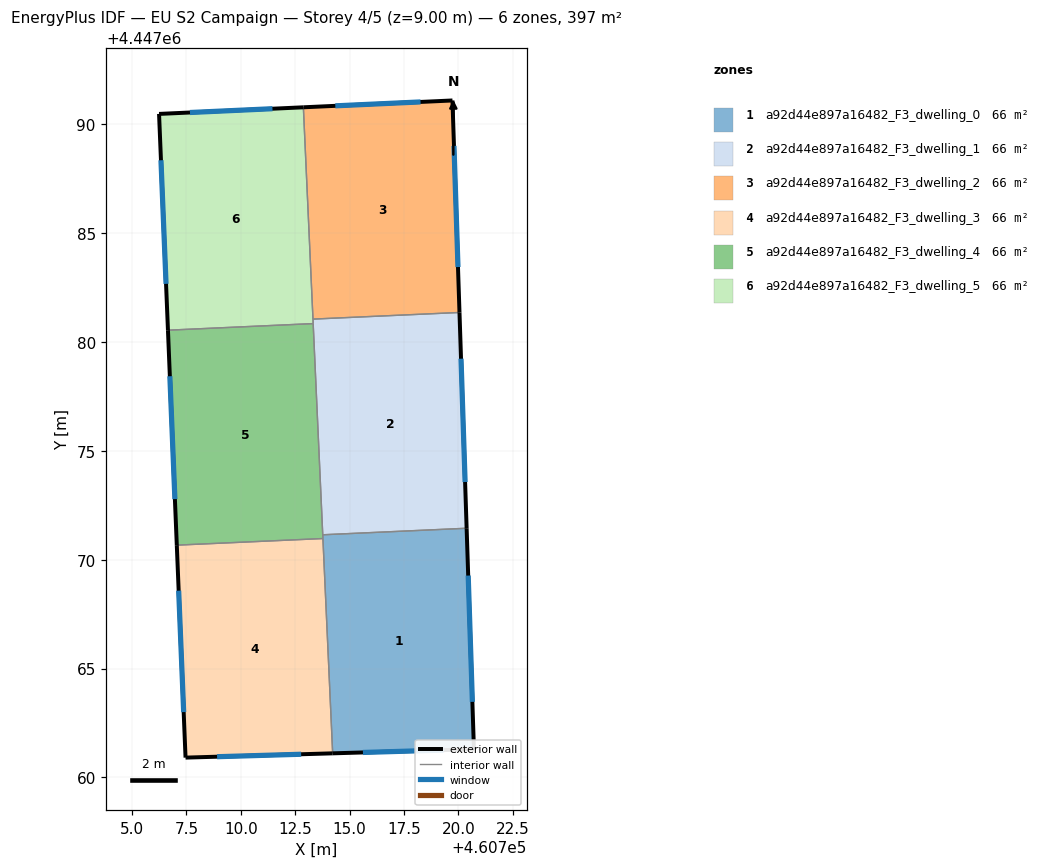
=== STOREY PLAN SPEC (per zone: floor XY polygon, exterior-wall plan segments, windows/doors) ===
zone 1: a92d44e897a16482_F3_dwelling_0  (66.2 m²)
  floor: (460720.38, 4447071.45) (460720.71, 4447061.29) (460714.22, 4447061.10) (460713.76, 4447071.14)
  exterior wall: (460714.22, 4447061.10) – (460720.71, 4447061.29)  [6.5 m]
    window: (460715.61, 4447061.14) – (460719.32, 4447061.25)  [6.4 m²]
  exterior wall: (460720.71, 4447061.29) – (460720.38, 4447071.45)  [10.2 m]
    window: (460720.64, 4447063.47) – (460720.45, 4447069.27)  [10.0 m²]
  interior walls: 3
zone 2: a92d44e897a16482_F3_dwelling_1  (66.2 m²)
  floor: (460720.05, 4447081.36) (460720.38, 4447071.45) (460713.76, 4447071.14) (460713.32, 4447081.05)
  exterior wall: (460720.38, 4447071.45) – (460720.05, 4447081.36)  [9.9 m]
    window: (460720.30, 4447073.57) – (460720.12, 4447079.24)  [9.7 m²]
  interior walls: 4
zone 3: a92d44e897a16482_F3_dwelling_2  (66.2 m²)
  floor: (460719.72, 4447091.10) (460720.05, 4447081.36) (460713.32, 4447081.05) (460712.87, 4447090.79)
  exterior wall: (460719.72, 4447091.10) – (460712.87, 4447090.79)  [6.9 m]
    window: (460718.26, 4447091.03) – (460714.34, 4447090.85)  [6.7 m²]
  exterior wall: (460720.05, 4447081.36) – (460719.72, 4447091.10)  [9.7 m]
    window: (460719.98, 4447083.45) – (460719.79, 4447089.01)  [9.6 m²]
  interior walls: 2
zone 4: a92d44e897a16482_F3_dwelling_3  (66.2 m²)
  floor: (460713.77, 4447070.97) (460714.22, 4447061.10) (460707.46, 4447060.91) (460707.06, 4447070.67)
  exterior wall: (460707.46, 4447060.91) – (460714.22, 4447061.10)  [6.8 m]
    window: (460708.91, 4447060.95) – (460712.77, 4447061.06)  [6.6 m²]
  exterior wall: (460707.06, 4447070.67) – (460707.46, 4447060.91)  [9.8 m]
    window: (460707.14, 4447068.58) – (460707.37, 4447063.00)  [9.6 m²]
  interior walls: 2
zone 5: a92d44e897a16482_F3_dwelling_4  (66.2 m²)
  floor: (460713.32, 4447080.85) (460713.77, 4447070.97) (460707.06, 4447070.67) (460706.65, 4447080.54)
  exterior wall: (460706.65, 4447080.54) – (460707.06, 4447070.67)  [9.9 m]
    window: (460706.74, 4447078.43) – (460706.97, 4447072.78)  [9.7 m²]
  interior walls: 4
zone 6: a92d44e897a16482_F3_dwelling_5  (66.2 m²)
  floor: (460712.87, 4447090.79) (460713.32, 4447080.85) (460706.65, 4447080.54) (460706.24, 4447090.48)
  exterior wall: (460706.24, 4447090.48) – (460706.65, 4447080.54)  [9.9 m]
    window: (460706.33, 4447088.35) – (460706.56, 4447082.67)  [9.7 m²]
  exterior wall: (460712.87, 4447090.79) – (460706.24, 4447090.48)  [6.6 m]
    window: (460711.45, 4447090.72) – (460707.66, 4447090.55)  [6.5 m²]
  interior walls: 3

=== DERIVED (storey summary) ===
Building: EU S2 Campaign
Storey: 4 of 5  (floor level z = 9.00 m)
Storey gross floor area: 397.4 m²
Zones on this storey: 6
  - a92d44e897a16482_F3_dwelling_0: floor 66.2 m²; exterior wall 16.7 m (50.0 m²); 2 window(s) 16.3 m²; WWR 32.7%
  - a92d44e897a16482_F3_dwelling_1: floor 66.2 m²; exterior wall 9.9 m (29.8 m²); 1 window(s) 9.7 m²; WWR 32.7%
  - a92d44e897a16482_F3_dwelling_2: floor 66.2 m²; exterior wall 16.6 m (49.8 m²); 2 window(s) 16.3 m²; WWR 32.7%
  - a92d44e897a16482_F3_dwelling_3: floor 66.2 m²; exterior wall 16.5 m (49.6 m²); 2 window(s) 16.2 m²; WWR 32.7%
  - a92d44e897a16482_F3_dwelling_4: floor 66.2 m²; exterior wall 9.9 m (29.7 m²); 1 window(s) 9.7 m²; WWR 32.7%
  - a92d44e897a16482_F3_dwelling_5: floor 66.2 m²; exterior wall 16.6 m (49.8 m²); 2 window(s) 16.3 m²; WWR 32.7%
Zone adjacency (shared interzone walls):
  - a92d44e897a16482_F3_dwelling_0 ↔ a92d44e897a16482_F3_dwelling_1
  - a92d44e897a16482_F3_dwelling_0 ↔ a92d44e897a16482_F3_dwelling_3
  - a92d44e897a16482_F3_dwelling_0 ↔ a92d44e897a16482_F3_dwelling_4
  - a92d44e897a16482_F3_dwelling_1 ↔ a92d44e897a16482_F3_dwelling_2
  - a92d44e897a16482_F3_dwelling_1 ↔ a92d44e897a16482_F3_dwelling_4
  - a92d44e897a16482_F3_dwelling_1 ↔ a92d44e897a16482_F3_dwelling_5
  - a92d44e897a16482_F3_dwelling_2 ↔ a92d44e897a16482_F3_dwelling_5
  - a92d44e897a16482_F3_dwelling_3 ↔ a92d44e897a16482_F3_dwelling_4
  - a92d44e897a16482_F3_dwelling_4 ↔ a92d44e897a16482_F3_dwelling_5